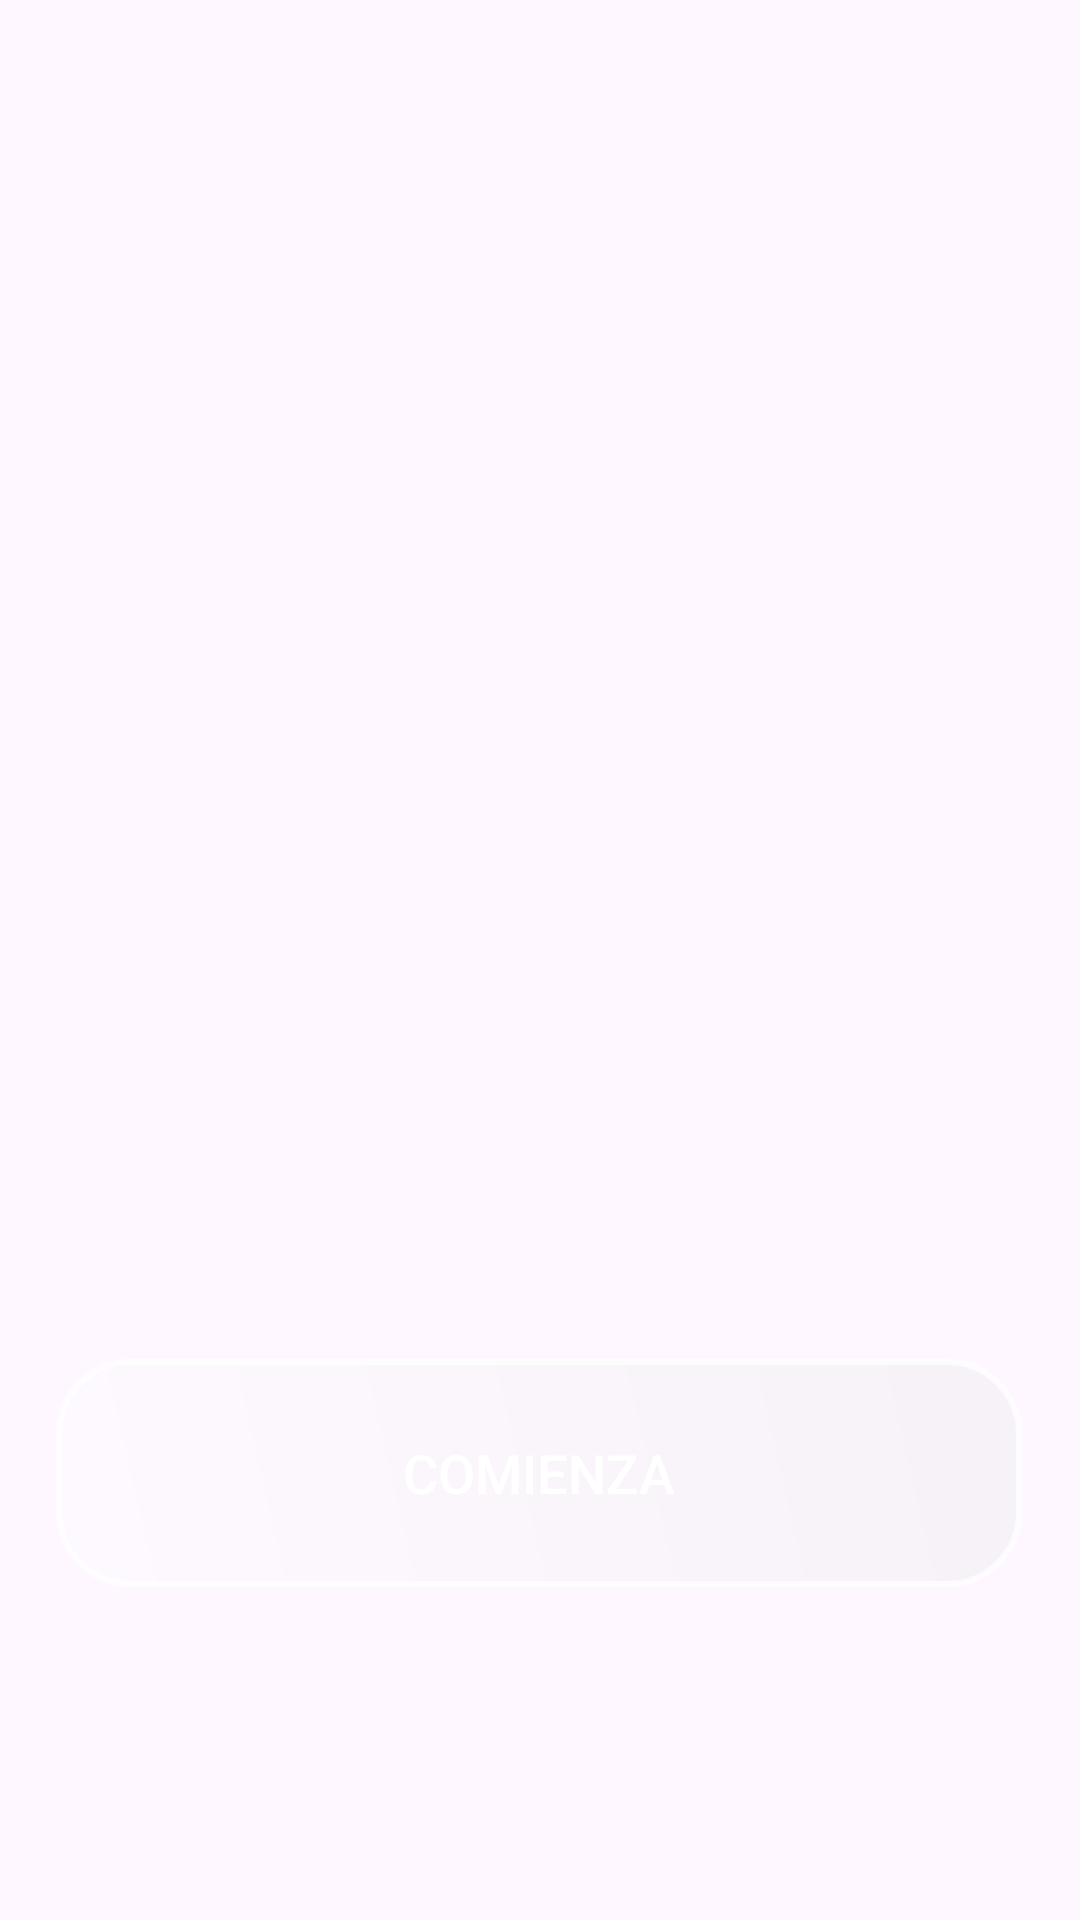

This screen was rendered from an Android layout file. Write that file and the resources it references.
<!-- AndroidManifest.xml: application theme Theme.ProyectodeClase -->
<!-- res/layout/activity_main.xml -->
<?xml version="1.0" encoding="utf-8"?>
<androidx.constraintlayout.widget.ConstraintLayout xmlns:android="http://schemas.android.com/apk/res/android"
    xmlns:app="http://schemas.android.com/apk/res-auto"
    xmlns:tools="http://schemas.android.com/tools"
    android:id="@+id/main"
    android:layout_width="match_parent"
    android:layout_height="match_parent"
    android:background="@drawable/back_groung"
    tools:context=".MainActivity">

    <Button
        android:id="@+id/btnComienza"
        android:layout_width="322dp"
        android:layout_height="76dp"
        android:background="@drawable/boton_cristal"
        android:padding="16dp"
        android:text="Comienza"
        android:textColor="#FFFFFF"
        android:textSize="18sp"
        app:layout_constraintBottom_toBottomOf="parent"
        app:layout_constraintEnd_toEndOf="parent"
        app:layout_constraintHorizontal_bias="0.494"
        app:layout_constraintStart_toStartOf="parent"
        app:layout_constraintTop_toTopOf="parent"
        app:layout_constraintVertical_bias="0.803" />

</androidx.constraintlayout.widget.ConstraintLayout>
<!-- resources referenced by this layout -->
<resources>
  <!-- drawable boton_cristal (drawable) -->
  <?xml version="1.0" encoding="utf-8"?>
  <shape xmlns:android="http://schemas.android.com/apk/res/android"
      android:shape="rectangle">
  
      
      <solid android:color="#80FFFFFF" />  
  
      
      <corners android:radius="24dp" />
  
      
      <stroke
          android:width="2dp"
          android:color="#B0FFFFFF" />  
  
      
      <gradient
          android:angle="45"
          android:startColor="#80FFFFFF"
          android:endColor="#80E0E0E0" />
  
  </shape>
  <style name="Theme.ProyectodeClase" parent="Base.Theme.ProyectodeClase" />
  <style name="Base.Theme.ProyectodeClase" parent="Theme.Material3.DayNight.NoActionBar">
          
          
      </style>
</resources>
